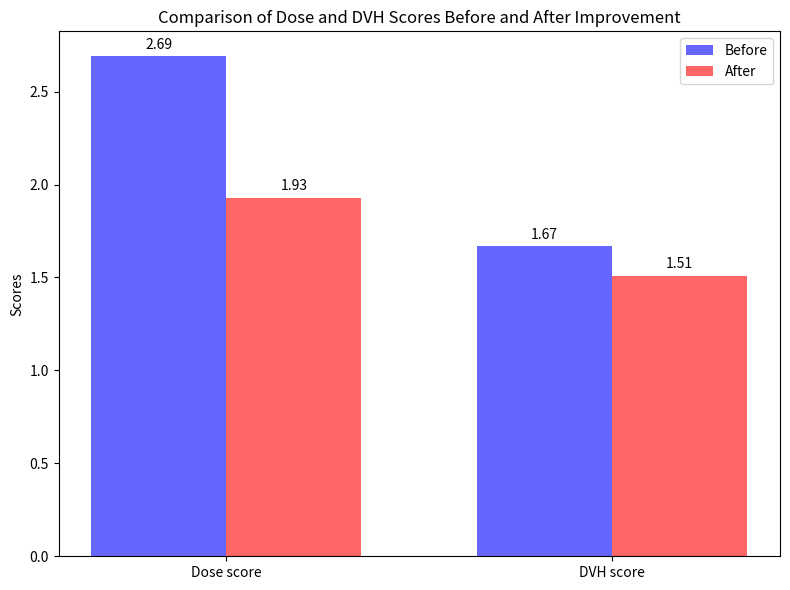

Recreate this plot in Python.
import matplotlib.pyplot as plt
import numpy as np

# 数据
scores_before = [2.69, 1.67]  # 改进前的分数
scores_after = [1.93, 1.51]   # 改进后的分数
labels = ['Dose score', 'DVH score']

# 设置条形图的位置
x = np.arange(len(labels))  # 标签的位置
width = 0.35  # 每个条形的宽度

# 创建图形
fig, ax = plt.subplots(figsize=(8, 6))

# 绘制改进前后的条形图
rects1 = ax.bar(x - width/2, scores_before, width, label='Before', color='blue', alpha=0.6)
rects2 = ax.bar(x + width/2, scores_after, width, label='After', color='red', alpha=0.6)

# 添加一些文本标签
ax.set_ylabel('Scores')
ax.set_title('Comparison of Dose and DVH Scores Before and After Improvement')
ax.set_xticks(x)
ax.set_xticklabels(labels)
ax.legend()

# 显示每个条形的高度
def add_labels(rects):
    for rect in rects:
        height = rect.get_height()
        ax.annotate('{}'.format(round(height, 2)),
                    xy=(rect.get_x() + rect.get_width() / 2, height),
                    xytext=(0, 3),  # 3 points vertical offset
                    textcoords="offset points",
                    ha='center', va='bottom')

add_labels(rects1)
add_labels(rects2)

# 显示图形
plt.tight_layout()
plt.savefig('visual_metrics.png', transparent=False, bbox_inches='tight', pad_inches=0.1, dpi=300)
plt.show()

